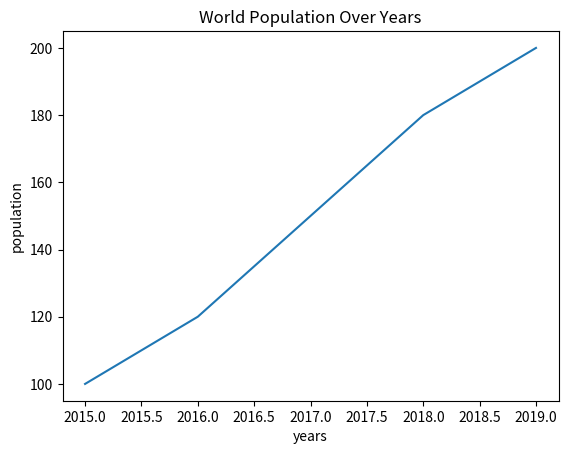
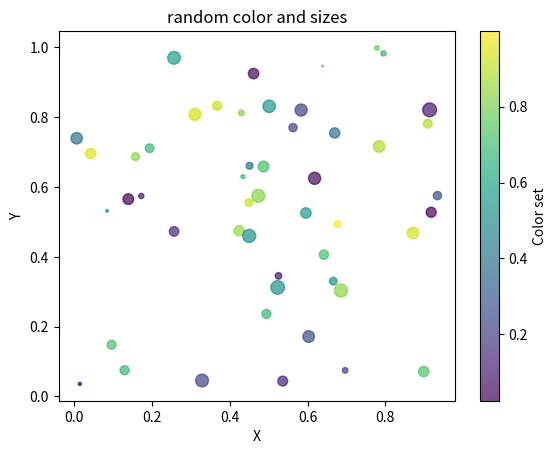
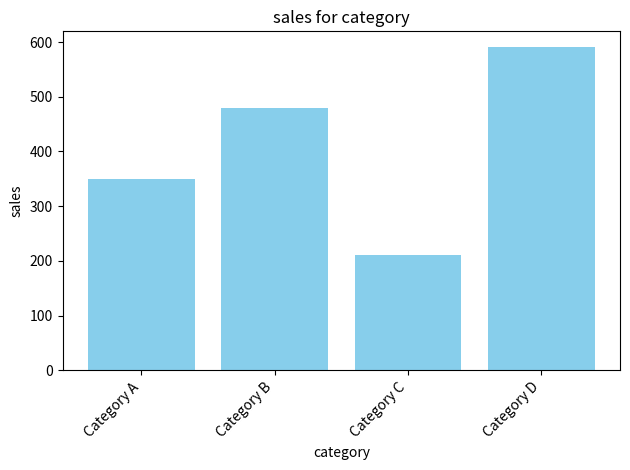
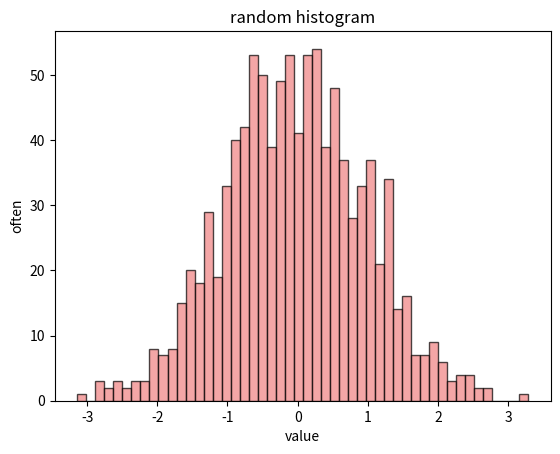
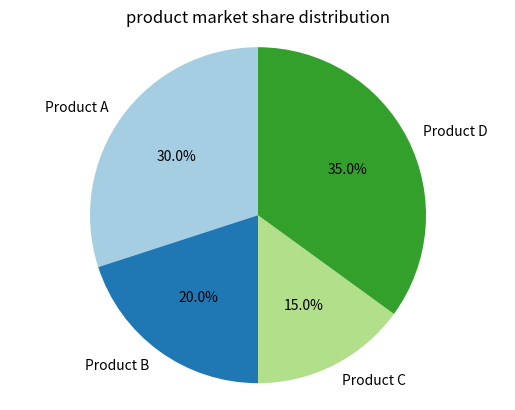
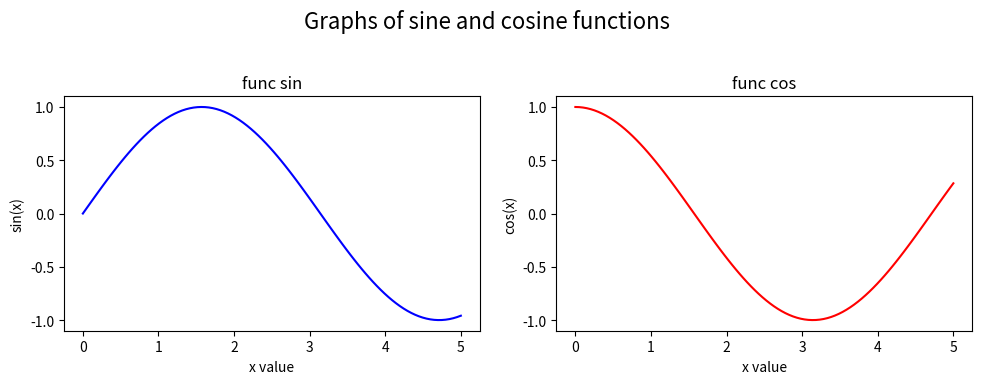
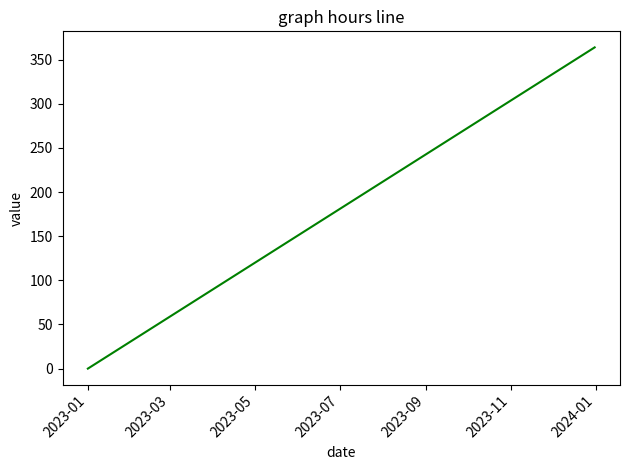
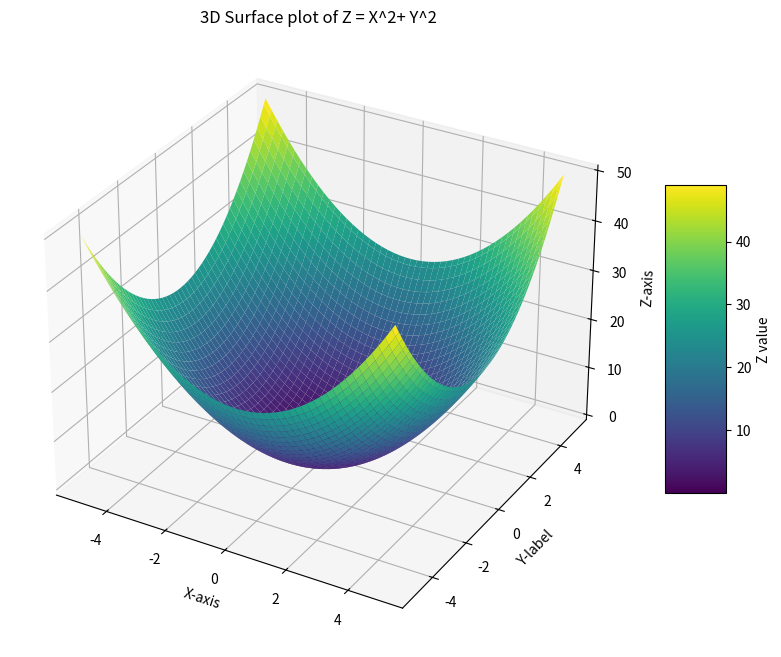
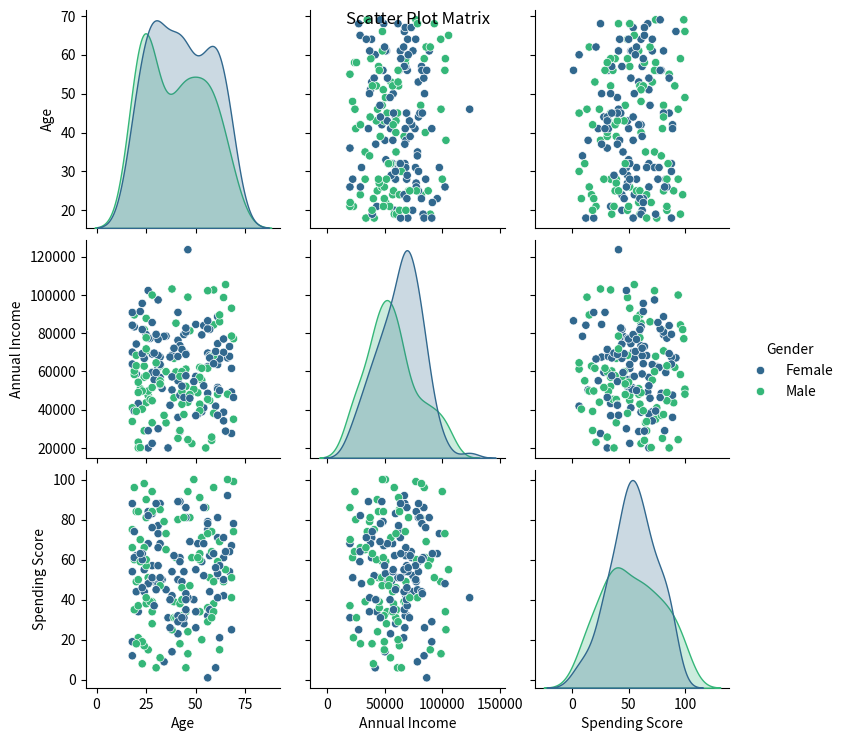

Generate these figures, in order, with matplotlib:
# import matplotlib.pyplot as plt
import numpy as np
import pandas as pd
import matplotlib.pyplot as plt

%matplotlib inline

years = [2015, 2016, 2017, 2018, 2019]
population = [100, 120, 150, 180, 200]
plt.plot(years, population)
plt.title("World Population Over Years")
plt.xlabel("years")
plt.ylabel("population")
plt.show()

# write your code here

x = np.random.rand(50)
y = np.random.rand(50)
colors = np.random.rand(50)
sizes = 100 * np.random.rand(50)

scatter = plt.scatter(x,y, c=colors, s=sizes, alpha=0.7, cmap="viridis")
plt.xlabel("X")
plt.ylabel("Y")
plt.title("random color and sizes")
cbar = plt.colorbar(scatter)
cbar.set_label("Color set")
plt.show()

categories = ["Category A", "Category B", "Category C", "Category D"]
sales = [350, 480, 210, 590]

plt.bar(categories, sales, color="skyblue")
plt.xlabel("category")
plt.ylabel("sales")
plt.title("sales for category")
plt.xticks(rotation=45, ha="right")
plt.tight_layout()
plt.show()



data = np.random.normal(0, 1, 1000)

plt.hist(data, bins=50, color="lightcoral", edgecolor="black", alpha=0.7)
plt.xlabel("value")
plt.ylabel("often")
plt.title("random histogram")
plt.show()


labels = ["Product A", "Product B", "Product C", "Product D"]
market_share = [30, 20, 15, 35]

plt.pie(market_share, labels=labels, autopct="%1.1f%%", startangle=90, colors=plt.cm.Paired.colors)
plt.title("product market share distribution")
plt.axis("equal")
plt.show()

x = np.linspace(0, 5, 100)
y1 = np.sin(x)
y2 = np.cos(x)

fig, axes = plt.subplots(1, 2, figsize=(10, 4))
axes[0].plot(x, y1, color="blue")
axes[0].set_title("func sin")
axes[0].set_xlabel("x value")
axes[0].set_ylabel("sin(x)")

axes[1].plot(x, y2, color="red")
axes[1].set_title("func cos")
axes[1].set_xlabel("x value")
axes[1].set_ylabel("cos(x)")

fig.suptitle("Graphs of sine and cosine functions", fontsize=16)

plt.tight_layout(rect=[0,0.03, 1, 0.95])
plt.show()


dates = pd.date_range("2023-01-01", "2023-12-31", freq="D")
values = pd.Series(range(len(dates)), index=dates)

plt.plot(values.index, values.values, color="green")
plt.title("graph hours line")
plt.xlabel("date")
plt.ylabel("value")
plt.xticks(rotation=45, ha="right")
plt.tight_layout()
plt.show()


x = np.linspace(-5, 5, 100)
y = np.linspace(-5, 5, 100)
X, Y = np.meshgrid(x, y)
Z = X**2 + Y**2

from mpl_toolkits.mplot3d import Axes3D

fig = plt.figure(figsize=(10, 8))
ax = fig.add_subplot(111, projection="3d")
surf = ax.plot_surface(X, Y, Z, cmap="viridis")

ax.set_title("3D Surface plot of Z = X^2+ Y^2")
ax.set_xlabel("X-axis")
ax.set_ylabel("Y-label")
ax.set_zlabel("Z-axis")

fig.colorbar(surf, shrink=0.5, aspect=5, label="Z value")
plt.show()

import seaborn as sns
np.random.seed(42)
num_customers = 200
ages = np.random.randint(18, 70, num_customers)
annual_incomes = np.random.normal(60000, 20000, num_customers)
annual_incomes = np.maximum(20000, annual_incomes).astype(int)
genders = np.random.choice(["Male", "Female"], num_customers, p=[0.48, 0.52])

spending_scores = np.random.normal(50, 20, num_customers)
spending_scores = np.clip(spending_scores, 1, 100).astype(int)

customer_data = pd.DataFrame({
    "Age": ages,
    "Annual Income": annual_incomes,
    "Spending Score": spending_scores,
    "Gender": genders
})

customer_data.loc[np.random.choice(customer_data.index, 20, replace=False), "Age"] = np.random.randint(18, 30, 20)
customer_data.loc[np.random.choice(customer_data.index, 20, replace=False), "Spending Score"] = np.random.randint(70, 100, 20)

pair_plot = sns.pairplot(customer_data, hue="Gender", diag_kind="kde", palette="viridis")
pair_plot.fig.suptitle("Scatter Plot Matrix")
plt.show()
